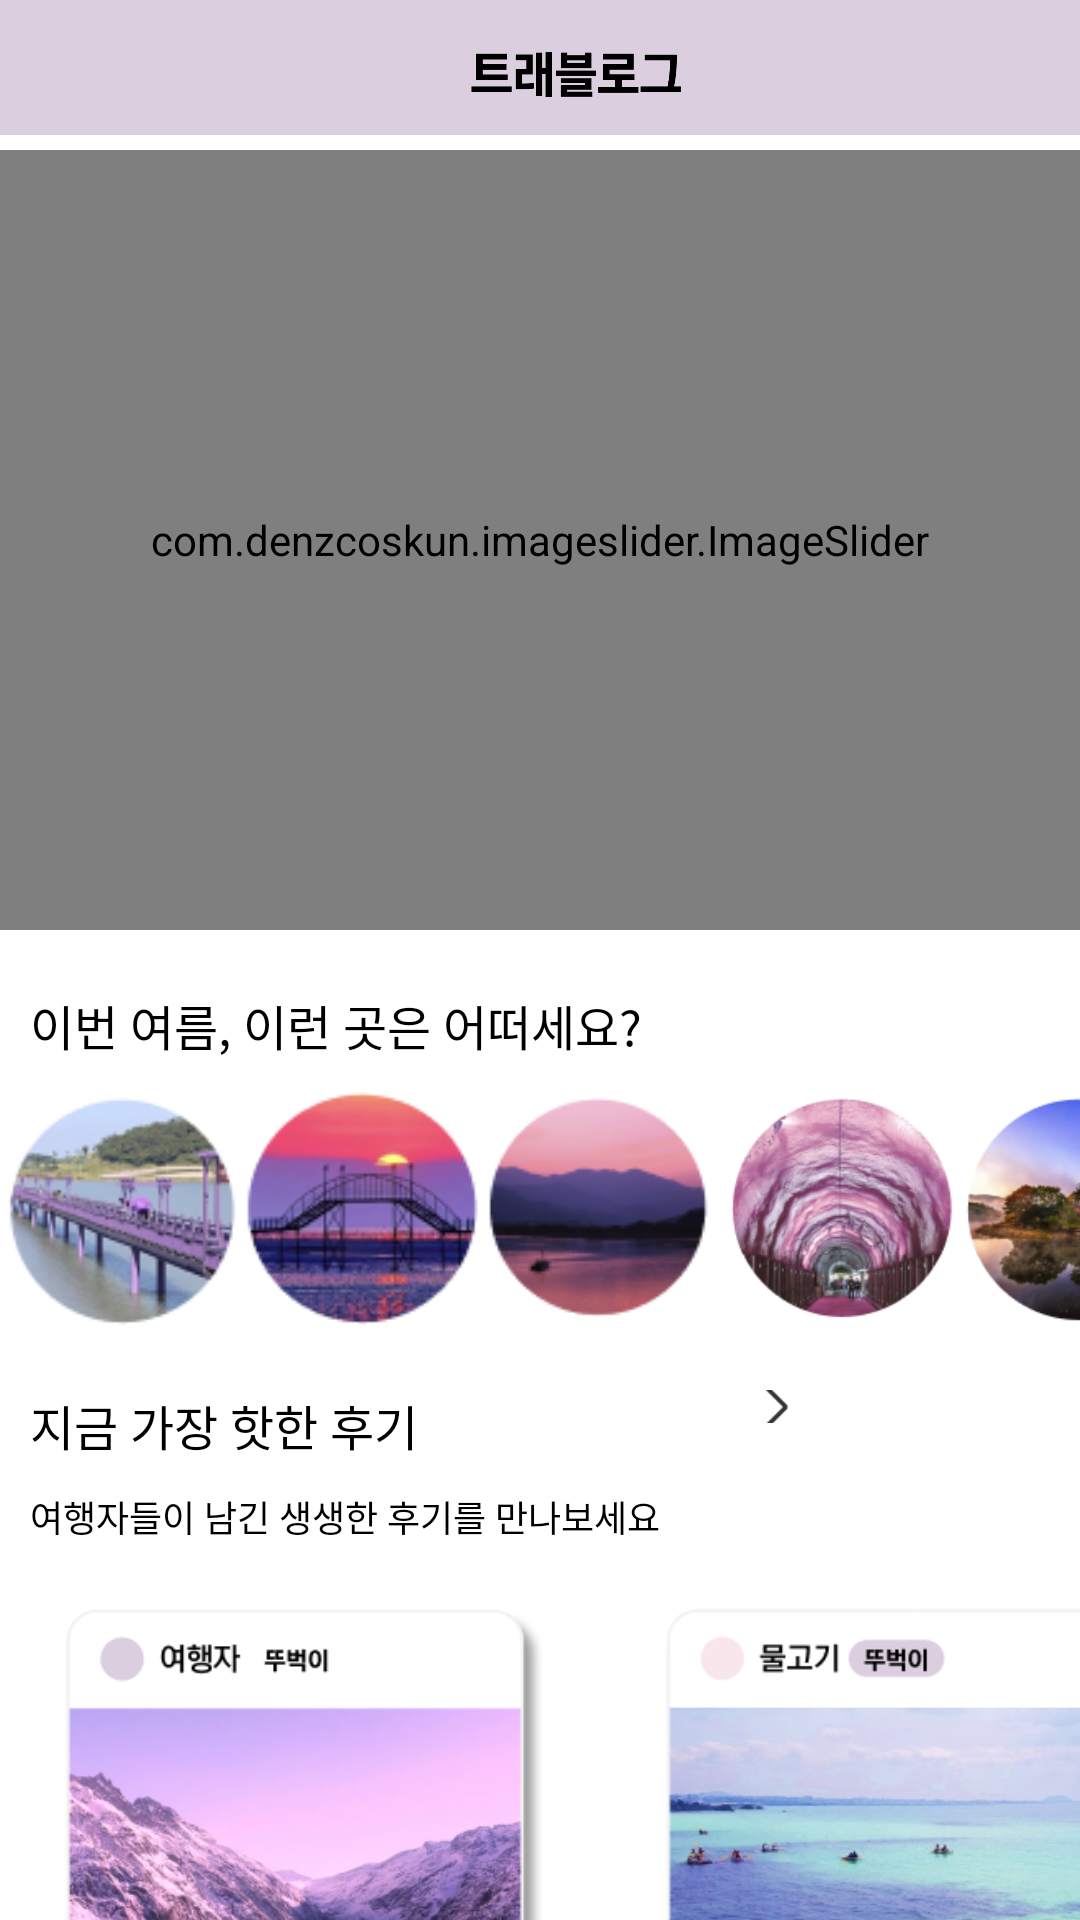

Reconstruct the res/layout file that produces this screen, plus the resources it refers to.
<!-- AndroidManifest.xml: application theme Theme.KusitmsResult -->
<!-- res/layout/fragment_main_home.xml -->
<?xml version="1.0" encoding="utf-8"?>
<RelativeLayout xmlns:android="http://schemas.android.com/apk/res/android"
    xmlns:tools="http://schemas.android.com/tools"
    android:layout_width="match_parent"
    android:layout_height="match_parent"
    xmlns:app="http://schemas.android.com/apk/res-auto"
    tools:context=".Second.MainHome_Fragment"
    android:orientation="vertical">


    <com.google.android.material.appbar.AppBarLayout
        android:layout_width="match_parent"
        android:layout_height="45dp">

        <View
            android:layout_width="90dp"
            android:layout_height="35dp"
            android:layout_marginLeft="147dp"
            android:layout_marginTop="10dp"
            android:background="@drawable/travellog" />

    </com.google.android.material.appbar.AppBarLayout>


    <com.denzcoskun.imageslider.ImageSlider
        android:id="@+id/slider"
        app:auto_cycle="true"
        app:delay="0"
        app:period="1000"
        app:corner_radius="5"
        android:layout_width="match_parent"
        android:layout_height="260dp"
        android:layout_alignParentLeft="true"
        android:layout_alignParentTop="true"
        android:layout_marginTop="50dp"
        android:background="@drawable/scroll_wrap" />


    <TextView
        android:id="@+id/text1"
        android:layout_below="@+id/slider"
        android:layout_width="wrap_content"
        android:layout_height="wrap_content"
        android:layout_marginLeft="10dp"
        android:layout_marginTop="20dp"
        android:text="이번 여름, 이런 곳은 어떠세요?"
        android:fontFamily="@font/cafe"
        android:textAppearance="@style/summer"/>

    <HorizontalScrollView

        android:layout_below="@+id/text1"
        android:id="@+id/sv_layout"
        android:layout_width="match_parent"
        android:layout_height="wrap_content"
        android:scrollbars="none"
        android:layout_marginTop="10dp"
        >

        <LinearLayout
            android:id="@+id/ll_layout"
            android:layout_width="fill_parent"
            android:layout_height="wrap_content"
            android:orientation="horizontal">

            <ImageView
                android:src="@drawable/circle1"
                android:layout_width="80dp"
                android:layout_height="80dp"/>

            <ImageView
                android:src="@drawable/circle2"
                android:layout_width="80dp"
                android:layout_height="80dp"/>

            <ImageView
                android:src="@drawable/circle3"
                android:layout_width="80dp"
                android:layout_height="80dp"/>

            <ImageView
                android:layout_width="80dp"
                android:layout_height="80dp"
                android:src="@drawable/circle5" />

            <ImageView
                android:src="@drawable/circle6"
                android:layout_width="80dp"
                android:layout_height="80dp"/>

            <ImageView
                android:src="@drawable/circle4"
                android:layout_width="80dp"
                android:layout_height="80dp"/>

        </LinearLayout>
    </HorizontalScrollView>


    <TextView
        android:id="@+id/text2"
        android:layout_below="@+id/sv_layout"
        android:layout_width="wrap_content"
        android:layout_height="wrap_content"
        android:layout_marginLeft="10dp"
        android:layout_marginTop="20dp"
        android:fontFamily="@font/cafe"
        android:text="지금 가장 핫한 후기"
        android:textAppearance="@style/hotreview"/>

    <TextView
        android:id="@+id/text3"
        android:layout_below="@+id/text2"
        android:layout_width="wrap_content"
        android:layout_height="wrap_content"
        android:layout_marginLeft="10dp"
        android:layout_marginTop="10dp"
        android:fontFamily="@font/nexonmedium"
        android:text="여행자들이 남긴 생생한 후기를 만나보세요"
        android:textAppearance="@style/hotreview2"/>


    <ImageButton
        android:layout_below="@id/sv_layout"
        android:id="@+id/view_more"
        android:layout_width="13dp"
        android:layout_height="11dp"
        android:layout_marginLeft="250dp"
        android:layout_marginTop="20dp"
        android:padding="0sp"
        android:scaleType="centerCrop"
        android:src="@drawable/more" />

    <HorizontalScrollView
        android:layout_below="@id/text3"
        android:layout_width="fill_parent"
        android:layout_height="230dp"
        android:layout_marginTop="20dp"
        android:scrollbars="none">

        <LinearLayout
            android:layout_width="fill_parent"
            android:layout_height="200dp"
            android:orientation="horizontal">

            <ImageView
                android:src="@drawable/user1"
                android:layout_width="200dp"
                android:layout_height="fill_parent"/>
            <View
                android:layout_width="match_parent"
                android:layout_height="1dp"
                android:layout_marginHorizontal="1dp"
                android:background="#DBCEDF"/>

            <ImageView
                android:src="@drawable/user2"
                android:layout_width="200dp"
                android:layout_height="fill_parent"/>

            <View
                android:layout_width="match_parent"
                android:layout_height="1dp"
                android:layout_marginHorizontal="1dp"
                android:background="#DBCEDF"/>

            <ImageView
                android:src="@drawable/user3"
                android:layout_width="200dp"
                android:layout_height="fill_parent"/>

            <View
                android:layout_width="match_parent"
                android:layout_height="1dp"
                android:layout_marginHorizontal="1dp"
                android:background="#DBCEDF"/>

            <ImageView
                android:src="@drawable/user2"
                android:layout_width="200dp"
                android:layout_height="fill_parent"/>

            <View
                android:layout_width="match_parent"
                android:layout_height="1dp"
                android:layout_marginHorizontal="1dp"
                android:background="#DBCEDF"/>

            <ImageView
                android:src="@drawable/user3"
                android:layout_width="200dp"
                android:layout_height="fill_parent"/>


        </LinearLayout>
    </HorizontalScrollView>



</RelativeLayout>
<!-- resources referenced by this layout -->
<resources>
  <!-- drawable circle1: png bitmap (drawable-v24, 15376 bytes) -->
  <!-- drawable circle2: png bitmap (drawable-v24, 15558 bytes) -->
  <!-- drawable circle3: png bitmap (drawable-v24, 13067 bytes) -->
  <!-- drawable circle4: png bitmap (drawable-v24, 28607 bytes) -->
  <!-- drawable circle5: png bitmap (drawable-v24, 40548 bytes) -->
  <!-- drawable circle6: png bitmap (drawable-v24, 39549 bytes) -->
  <!-- drawable more: png bitmap (drawable-v24, 443 bytes) -->
  <!-- drawable scroll_wrap (drawable-v24) -->
  <?xml version="1.0" encoding="utf-8"?>
  <selector xmlns:android="http://schemas.android.com/apk/res/android">
  
      
      <vector
          xmlns:android="http://schemas.android.com/apk/res/android"
          xmlns:aapt="http://schemas.android.com/aapt"
          android:width="352dp"
          android:height="183dp"
          android:viewportWidth="352"
          android:viewportHeight="183"
          >
  
          <group>
  
              <clip-path
                  android:pathData="M0 0H352V183H0V0Z"
                  />
  
              <path
                  android:pathData="M0 0H352V183H0V0Z"
                  android:strokeWidth="2"
                  android:strokeColor="#000000"
                  />
  
          </group>
  
      </vector>
  
  </selector>
  <!-- drawable travellog: png bitmap (drawable-v24, 2990 bytes) -->
  <!-- drawable user1: png bitmap (drawable-v24, 113172 bytes) -->
  <!-- drawable user2: png bitmap (drawable-v24, 135495 bytes) -->
  <!-- drawable user3: png bitmap (drawable-v24, 168992 bytes) -->
  <style name="hotreview">
          <item name="android:textSize">16sp</item>
          <item name="android:textColor">#000000</item>
      </style>
  <style name="hotreview2">
          <item name="android:textSize">12sp</item>
          <item name="android:textColor">#000000</item>
      </style>
  <style name="summer">
          <item name="android:textSize">16dp</item>
          <item name="android:textColor">#000000</item>
      </style>
  <style name="Theme.KusitmsResult" parent="Theme.MaterialComponents.DayNight.DarkActionBar">
          
          <item name="colorPrimary">#DBCEDF</item>
          <item name="colorPrimaryDark">#DBCEDF</item>
          <item name="colorAccent">#DBCEDF</item>
          <item name="windowNoTitle">true</item>
          <item name="colorControlNormal">#DBCEDF</item>
      </style>
</resources>
